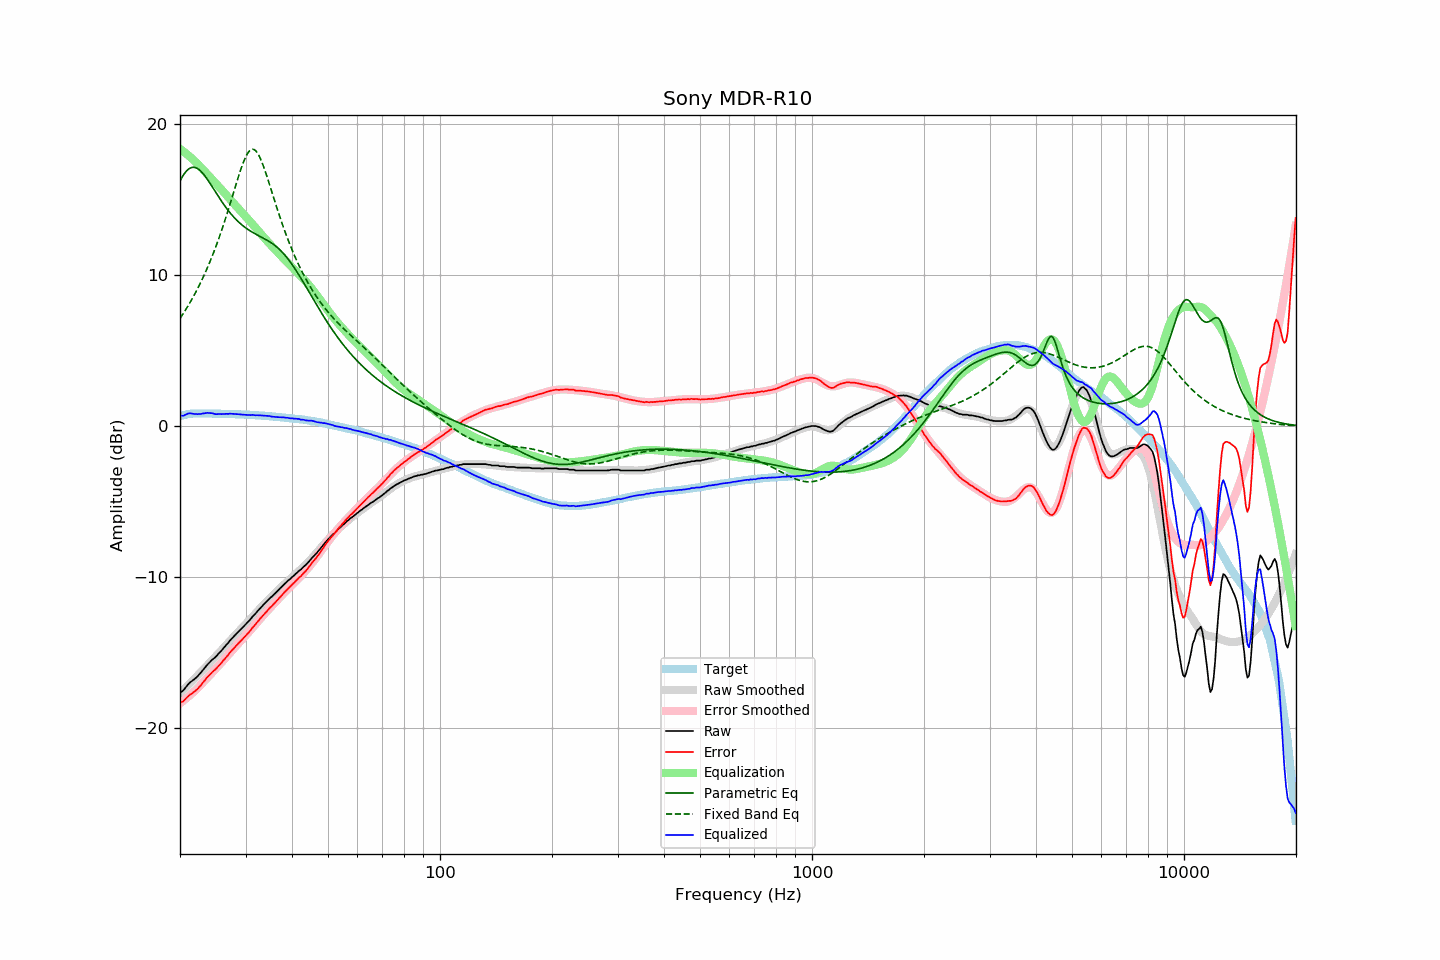

The data file committed next to this chart (first rows):
frequency, raw, error, smoothed, error_smoothed, equalization, parametric_eq, fixed_band_eq, equalized_raw, equalized_smoothed, target
20.00, -17.67, -18.32, -17.67, -18.35, 18.35, 16.22, 7.12, 0.68, 0.67, 0.65
20.20, -17.58, -18.26, -17.57, -18.27, 18.27, 16.41, 7.27, 0.69, 0.70, 0.68
20.40, -17.51, -18.22, -17.47, -18.18, 18.18, 16.59, 7.44, 0.68, 0.72, 0.71
20.61, -17.37, -18.11, -17.36, -18.10, 18.10, 16.74, 7.60, 0.73, 0.74, 0.73
20.81, -17.23, -17.99, -17.26, -18.01, 18.01, 16.87, 7.77, 0.78, 0.76, 0.76
21.02, -17.10, -17.89, -17.15, -17.92, 17.92, 16.97, 7.95, 0.82, 0.77, 0.79
21.23, -16.99, -17.79, -17.05, -17.83, 17.83, 17.05, 8.13, 0.84, 0.79, 0.80
21.44, -16.91, -17.72, -16.94, -17.74, 17.74, 17.10, 8.31, 0.83, 0.80, 0.81
21.66, -16.83, -17.66, -16.83, -17.64, 17.64, 17.12, 8.50, 0.81, 0.81, 0.82
21.87, -16.75, -17.57, -16.72, -17.54, 17.54, 17.12, 8.70, 0.80, 0.82, 0.82
22.09, -16.65, -17.48, -16.62, -17.44, 17.44, 17.09, 8.90, 0.79, 0.83, 0.83
22.31, -16.56, -17.39, -16.51, -17.34, 17.34, 17.03, 9.10, 0.78, 0.83, 0.83
22.54, -16.43, -17.27, -16.39, -17.23, 17.23, 16.95, 9.31, 0.80, 0.84, 0.83
22.76, -16.32, -17.15, -16.28, -17.12, 17.12, 16.86, 9.53, 0.80, 0.84, 0.83
22.99, -16.18, -17.01, -16.17, -17.01, 17.01, 16.74, 9.75, 0.83, 0.83, 0.82
23.22, -16.06, -16.89, -16.06, -16.90, 16.90, 16.62, 9.98, 0.84, 0.83, 0.82
23.45, -15.93, -16.75, -15.95, -16.78, 16.78, 16.48, 10.22, 0.85, 0.83, 0.82
23.69, -15.79, -16.62, -15.84, -16.67, 16.67, 16.33, 10.46, 0.87, 0.83, 0.82
23.92, -15.69, -16.51, -15.72, -16.55, 16.55, 16.17, 10.71, 0.86, 0.82, 0.82
24.16, -15.58, -16.40, -15.61, -16.43, 16.43, 16.01, 10.97, 0.85, 0.82, 0.82
24.40, -15.47, -16.29, -15.50, -16.32, 16.32, 15.84, 11.23, 0.85, 0.82, 0.82
24.65, -15.38, -16.20, -15.38, -16.20, 16.20, 15.67, 11.50, 0.82, 0.82, 0.81
24.89, -15.30, -16.11, -15.27, -16.09, 16.09, 15.51, 11.78, 0.79, 0.82, 0.81
25.14, -15.19, -16.00, -15.16, -15.97, 15.97, 15.34, 12.07, 0.78, 0.82, 0.81
25.39, -15.06, -15.87, -15.04, -15.86, 15.86, 15.17, 12.36, 0.80, 0.81, 0.81
25.65, -14.95, -15.77, -14.93, -15.74, 15.74, 15.01, 12.67, 0.79, 0.81, 0.81
25.91, -14.84, -15.65, -14.82, -15.63, 15.63, 14.85, 12.98, 0.78, 0.81, 0.80
26.16, -14.71, -15.51, -14.70, -15.51, 15.51, 14.70, 13.30, 0.80, 0.81, 0.80
26.43, -14.59, -15.40, -14.59, -15.39, 15.39, 14.55, 13.62, 0.80, 0.80, 0.80
26.69, -14.46, -15.26, -14.47, -15.27, 15.27, 14.40, 13.95, 0.81, 0.80, 0.80
26.96, -14.35, -15.16, -14.35, -15.15, 15.15, 14.26, 14.29, 0.80, 0.80, 0.80
27.23, -14.20, -15.00, -14.23, -15.02, 15.02, 14.13, 14.64, 0.82, 0.80, 0.79
27.50, -14.09, -14.89, -14.11, -14.90, 14.90, 14.00, 14.99, 0.81, 0.79, 0.79
27.77, -13.98, -14.76, -13.99, -14.78, 14.78, 13.88, 15.34, 0.80, 0.79, 0.78
28.05, -13.87, -14.65, -13.88, -14.66, 14.66, 13.76, 15.69, 0.79, 0.78, 0.78
28.33, -13.76, -14.53, -13.77, -14.55, 14.55, 13.65, 16.04, 0.79, 0.78, 0.77
28.62, -13.65, -14.43, -13.65, -14.43, 14.43, 13.55, 16.38, 0.78, 0.78, 0.77
28.90, -13.54, -14.31, -13.54, -14.32, 14.32, 13.45, 16.72, 0.78, 0.77, 0.77
29.19, -13.44, -14.20, -13.43, -14.20, 14.20, 13.35, 17.03, 0.76, 0.77, 0.76
29.48, -13.33, -14.09, -13.32, -14.09, 14.09, 13.26, 17.33, 0.76, 0.76, 0.76
29.78, -13.22, -13.98, -13.21, -13.97, 13.97, 13.18, 17.60, 0.75, 0.76, 0.75
30.08, -13.11, -13.87, -13.10, -13.85, 13.85, 13.10, 17.84, 0.74, 0.75, 0.75
30.38, -13.00, -13.75, -12.99, -13.73, 13.73, 13.03, 18.03, 0.73, 0.75, 0.74
30.68, -12.89, -13.63, -12.87, -13.61, 13.61, 12.96, 18.18, 0.72, 0.74, 0.74
30.99, -12.77, -13.51, -12.76, -13.49, 13.49, 12.89, 18.28, 0.72, 0.73, 0.73
31.30, -12.63, -13.36, -12.64, -13.37, 13.37, 12.83, 18.32, 0.74, 0.73, 0.72
31.61, -12.52, -13.24, -12.52, -13.24, 13.24, 12.77, 18.30, 0.72, 0.72, 0.72
31.93, -12.41, -13.13, -12.40, -13.12, 13.12, 12.71, 18.22, 0.71, 0.72, 0.71
32.24, -12.28, -12.98, -12.29, -12.99, 12.99, 12.65, 18.10, 0.72, 0.71, 0.70
32.57, -12.16, -12.87, -12.17, -12.87, 12.87, 12.59, 17.92, 0.71, 0.70, 0.70
32.89, -12.04, -12.73, -12.05, -12.75, 12.75, 12.54, 17.70, 0.71, 0.70, 0.69
33.22, -11.93, -12.61, -11.94, -12.63, 12.63, 12.48, 17.45, 0.70, 0.69, 0.68
33.55, -11.82, -12.50, -11.83, -12.50, 12.50, 12.42, 17.17, 0.69, 0.68, 0.68
33.89, -11.71, -12.38, -11.71, -12.39, 12.39, 12.37, 16.86, 0.68, 0.67, 0.67
34.23, -11.60, -12.27, -11.61, -12.27, 12.27, 12.31, 16.54, 0.67, 0.66, 0.66
34.57, -11.49, -12.14, -11.50, -12.15, 12.15, 12.24, 16.21, 0.66, 0.65, 0.65
34.92, -11.38, -12.03, -11.39, -12.04, 12.04, 12.18, 15.88, 0.66, 0.64, 0.64
35.27, -11.30, -11.94, -11.29, -11.92, 11.92, 12.11, 15.54, 0.62, 0.64, 0.63
35.62, -11.19, -11.82, -11.18, -11.81, 11.81, 12.03, 15.20, 0.62, 0.63, 0.62
35.97, -11.09, -11.70, -11.08, -11.69, 11.69, 11.95, 14.86, 0.61, 0.62, 0.61
... 635 more rows
